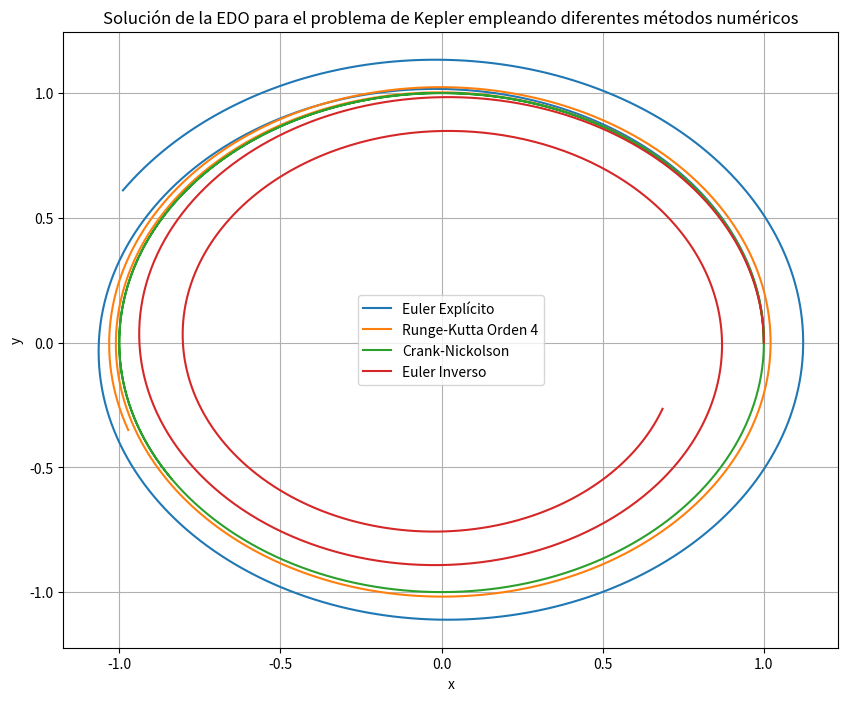

This figure's Python source:
from numpy import array, zeros, linspace
import matplotlib.pyplot as plt
from scipy.optimize import newton

## FUNCIONES

# CONDICIONES INICIALES
def CI():
    x0 = 1
    y0 = 0
    vx0 = 0
    vy0 = 1

    U0 = array([x0, y0, vx0, vy0]) 
    return U0

# KEPLER
def Kepler_acceleration(x, y):
    "Calcula la aceleración según las leyes de Kepler."
    r = (x**2 + y**2)**(3/2)
    ax = -x / r
    ay = -y / r
    
    return ax, ay

def Kepler_derivatives(U,t):
    "Calcula las derivadas para el problema de Kepler."
    x, y, vx, vy = U

    ax, ay = Kepler_acceleration(x, y)

    return  array( [vx, vy, ax, ay] ) # Devuelve F(U,t)

## PROBLEMA DE CAUCHY
def Cauchy_problem(F, t, U0, scheme):  
    """Resuelve un problema de Cauchy (de condiciones iniciales) genérico dado un esquema numérico temporal.
    
    Parametros:
    F: Función que define el sistema de ecuaciones diferenciales dU/dt = F(U, t).
    t: Array de puntos en el tiempo donde se calculará la solución.
    U0: Condiciones iniciales del sistema.
    scheme: Esquema numérico que actualiza la solución en cada paso.

    Devuelve:
    U: Matriz donde cada fila representa el estado del sistema en un instante de tiempo.
    """
    Np = len(t) - 1  # Número de pasos 
    Nv = len(U0)    # Número de variables del sistema
    
    "len() devuelve la longitud/número de elementos de un objeto"

    # Matriz para almacenar las soluciones
    U = zeros((Np + 1, Nv))
    U[0, :] = U0  # Condiciones iniciales
    
    # Iteración para avanzar en el tiempo
    for i in range(Np):
        dt = t[i+1] - t[i]  # Tamaño del paso temporal
        U[i+1, :] = scheme(U[i, :], dt, t[i], F)

    return U

## ESQUEMAS NUMÉRICOS

# ESQUEMA EULER
def Euler(U, dt, t, F):
    """Esquema de Euler explícito."""
    return U + dt * F(U, t)

# ESQUEMA RUNGE-KUTTA ORDEN 4
def RK4(U, dt, t, F):
    """Esquema de Runge-Kutta de orden 4."""
    K1 = F(U, t)
    K2 = F(U + (1/2) * dt * K1, t + (1/2) * dt)
    K3 = F(U + (1/2) * dt * K2, t + (1/2) * dt)
    K4 = F(U + (1/2) * dt * K3, t + (1/2) * dt)
    return U + (dt / 6) * (K1 + 2 * K2 + 2 * K3 + K4)

# ESQUEMA CRANK-NICKOLSON
def CN(U, dt, t, F): 
    """Esquema de Crank-Nickolson implícito."""
    def G(X): # Siendo X = U(n-1)
        return X - U - dt/2 * (F(X, t) + F(U, t))
    return newton(G, U) #U no se modifica al "pasar" por la función, la U que sale es la que devuelve Newton

# Esquema implícito EULER IMPLÍCITO
def Euler_Inverso(U, dt, t, F): 
    """Esquema de Euler implícito."""
    def G(X): # Siendo X = U(n-1)
        return X - U - dt * F(X, t)
    return newton(G, U) 

## MAIN

# Parámetros del problema
tf = 10 # Tiempo final
N = 1000 # Numero de intervalos de tiempo
t = linspace(0, tf, N)  # Intervalo de tiempo

# Condiciones iniciales
U0 = CI()

# Resolver problema de Cauchy con diferentes esquemas
U_Euler = Cauchy_problem(Kepler_derivatives, t, U0, Euler)

U_RK4 = Cauchy_problem(Kepler_derivatives, t, U0, RK4)

U_CN = Cauchy_problem(Kepler_derivatives, t, U0, CN)

U_EulerInv = Cauchy_problem(Kepler_derivatives, t, U0, Euler_Inverso)

# Extraer posiciones
x_E = U_Euler[:, 0]
y_E = U_Euler[:, 1]

x_RK4 = U_RK4[:, 0]
y_RK4 = U_RK4[:, 1]

x_CN = U_CN[:, 0]
y_CN = U_CN[:, 1]

x_EInv = U_EulerInv[:, 0]
y_EInv = U_EulerInv[:, 1]

# REPRESENTACION RESULTADOS EN GRAFICAS
plt.figure(figsize=(10, 8))
plt.plot(x_E, y_E, label="Euler Explícito")
plt.plot(x_RK4, y_RK4, label="Runge-Kutta Orden 4")
plt.plot(x_CN, y_CN, label="Crank-Nickolson")
plt.plot(x_EInv, y_EInv, label="Euler Inverso")
plt.xlabel("x")
plt.ylabel("y")
plt.title("Solución de la EDO para el problema de Kepler empleando diferentes métodos numéricos")
plt.legend()
plt.grid()
plt.show()